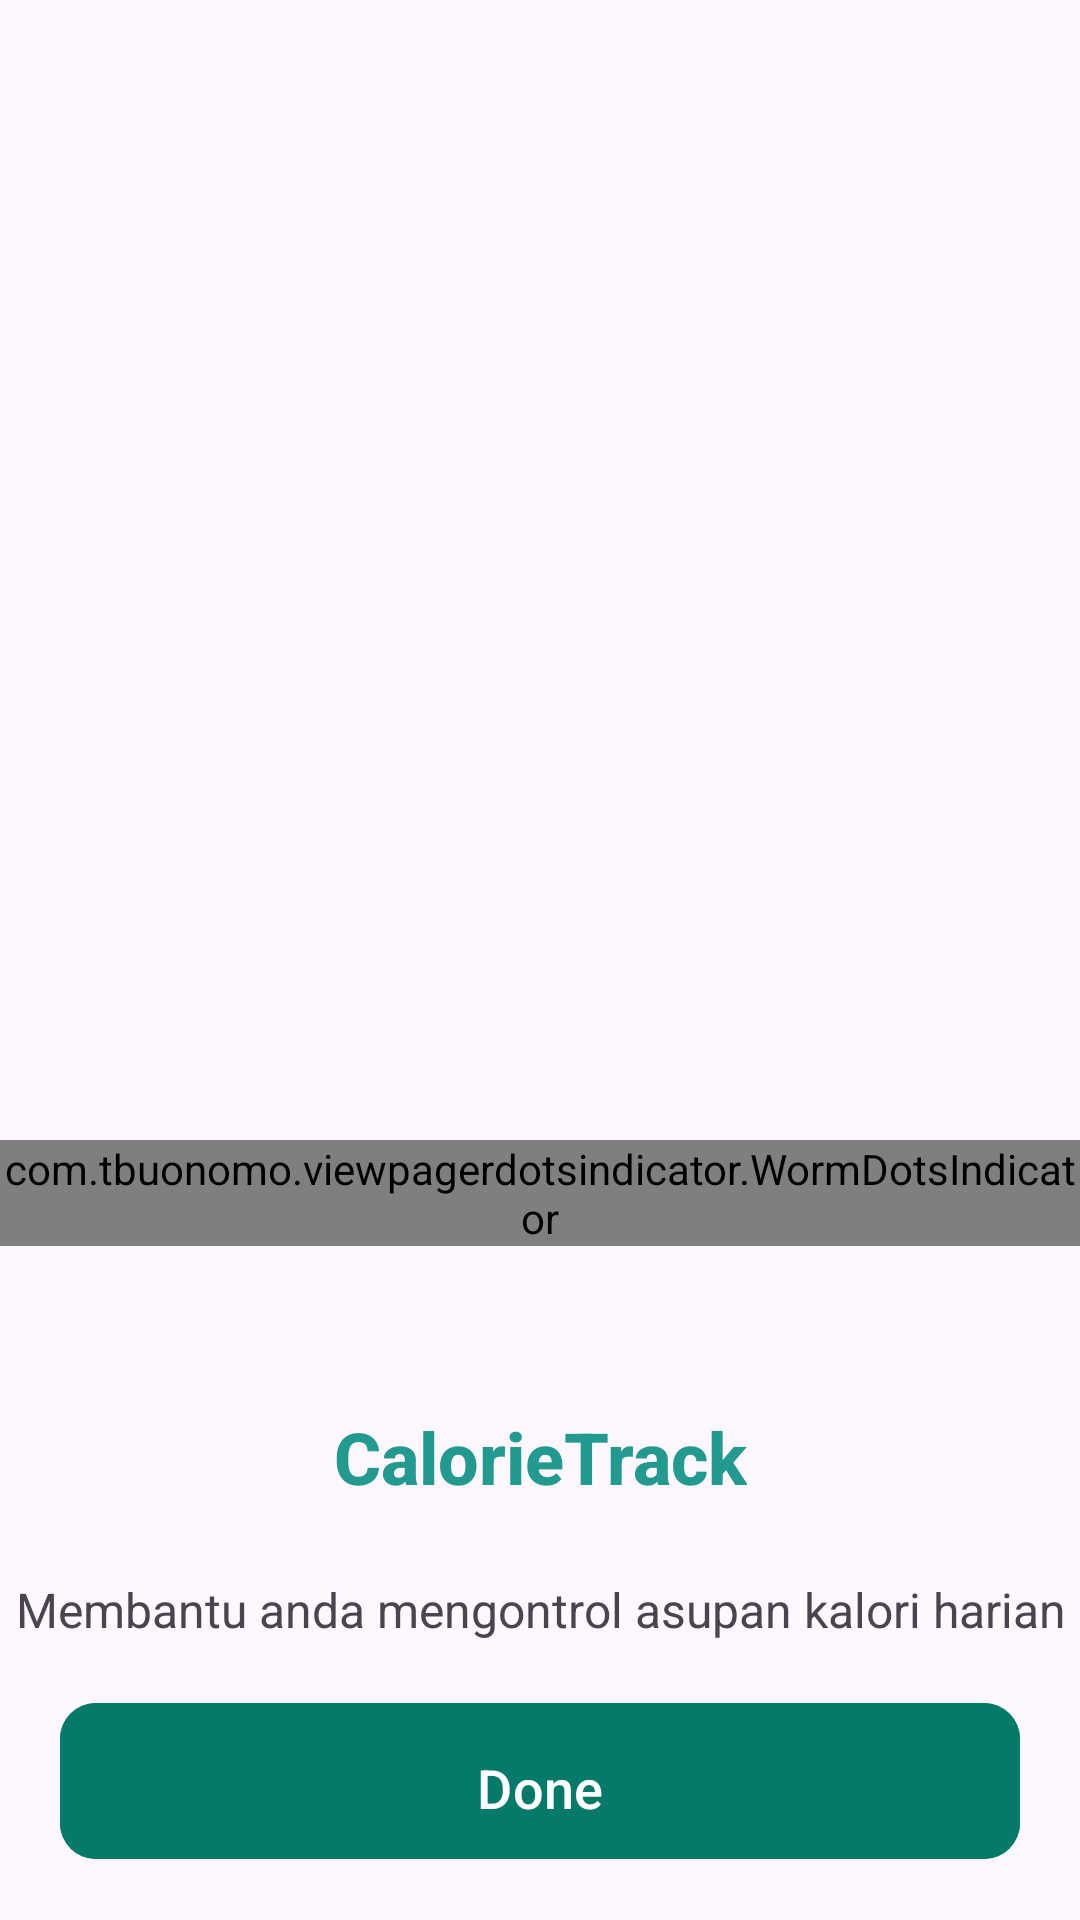

Write the Android layout XML for this screen, with the resource values it uses.
<!-- AndroidManifest.xml: application theme Theme.CalorieTrack -->
<!-- res/layout/activity_on_boarding.xml -->
<?xml version="1.0" encoding="utf-8"?>
<androidx.constraintlayout.widget.ConstraintLayout xmlns:android="http://schemas.android.com/apk/res/android"
    xmlns:app="http://schemas.android.com/apk/res-auto"
    xmlns:tools="http://schemas.android.com/tools"
    android:layout_width="match_parent"
    android:layout_height="match_parent"
    tools:context=".OnBoardingActivity">

    <androidx.viewpager2.widget.ViewPager2
        android:id="@+id/viewPager"
        android:layout_width="match_parent"
        android:layout_height="300dp"
        android:layout_marginTop="80dp"
        app:layout_constraintTop_toTopOf="parent" />


    <com.tbuonomo.viewpagerdotsindicator.WormDotsIndicator
        android:id="@+id/worm_dots_indicator"
        android:layout_width="wrap_content"
        android:layout_height="wrap_content"
        app:dotsColor="@color/thoska"
        app:dotsCornerRadius="8dp"
        app:dotsSize="16dp"
        app:dotsSpacing="4dp"
        app:dotsStrokeColor="#4CAF50"
        app:dotsStrokeWidth="2dp"
        app:layout_constraintEnd_toEndOf="parent"
        app:layout_constraintStart_toStartOf="parent"
        app:layout_constraintTop_toBottomOf="@id/viewPager" />

    <TextView
        android:id="@+id/tvTitle"
        android:layout_width="wrap_content"
        android:layout_height="wrap_content"
        android:layout_marginTop="54dp"
        android:fontFamily="sans-serif-medium"
        android:text="@string/get_to_know"
        android:textSize="24sp"
        android:textStyle="bold"
        android:textColor="@color/thoska_light"
        app:layout_constraintEnd_toEndOf="parent"
        app:layout_constraintStart_toStartOf="parent"
        app:layout_constraintTop_toBottomOf="@id/worm_dots_indicator" />

    <TextView
        android:id="@+id/tvDescription"
        android:layout_width="wrap_content"
        android:layout_height="wrap_content"
        android:layout_marginHorizontal="30dp"
        android:layout_marginTop="24dp"
        android:gravity="center"
        android:lineSpacingExtra="4dp"
        android:text="@string/message"
        android:textSize="16sp"
        app:layout_constraintEnd_toEndOf="parent"
        app:layout_constraintStart_toStartOf="parent"
        app:layout_constraintTop_toBottomOf="@id/tvTitle" />

    <com.google.android.material.button.MaterialButton
        android:id="@+id/btnHome"
        android:layout_width="match_parent"
        android:layout_height="60dp"
        android:layout_marginHorizontal="20dp"
        android:backgroundTint="@color/thoska"
        android:text="@string/done"
        android:textColor="@color/white"
        android:textSize="18sp"
        android:padding="16dp"
        app:cornerRadius="12dp"
        app:layout_constraintBottom_toBottomOf="parent"
        app:layout_constraintTop_toBottomOf="@id/tvDescription" />

</androidx.constraintlayout.widget.ConstraintLayout>
<!-- resources referenced by this layout -->
<resources>
  <color name="thoska">#057A68</color>
  <color name="thoska_light">#229A8F</color>
  <color name="white">#FFFFFFFF</color>
  <string name="done">Done</string>
  <string name="get_to_know">CalorieTrack</string>
  <string name="message">Membantu anda mengontrol asupan kalori harian</string>
  <style name="Theme.CalorieTrack" parent="Base.Theme.CalorieTrack" />
  <style name="Base.Theme.CalorieTrack" parent="Theme.Material3.DayNight.NoActionBar">
          
          
      </style>
</resources>
